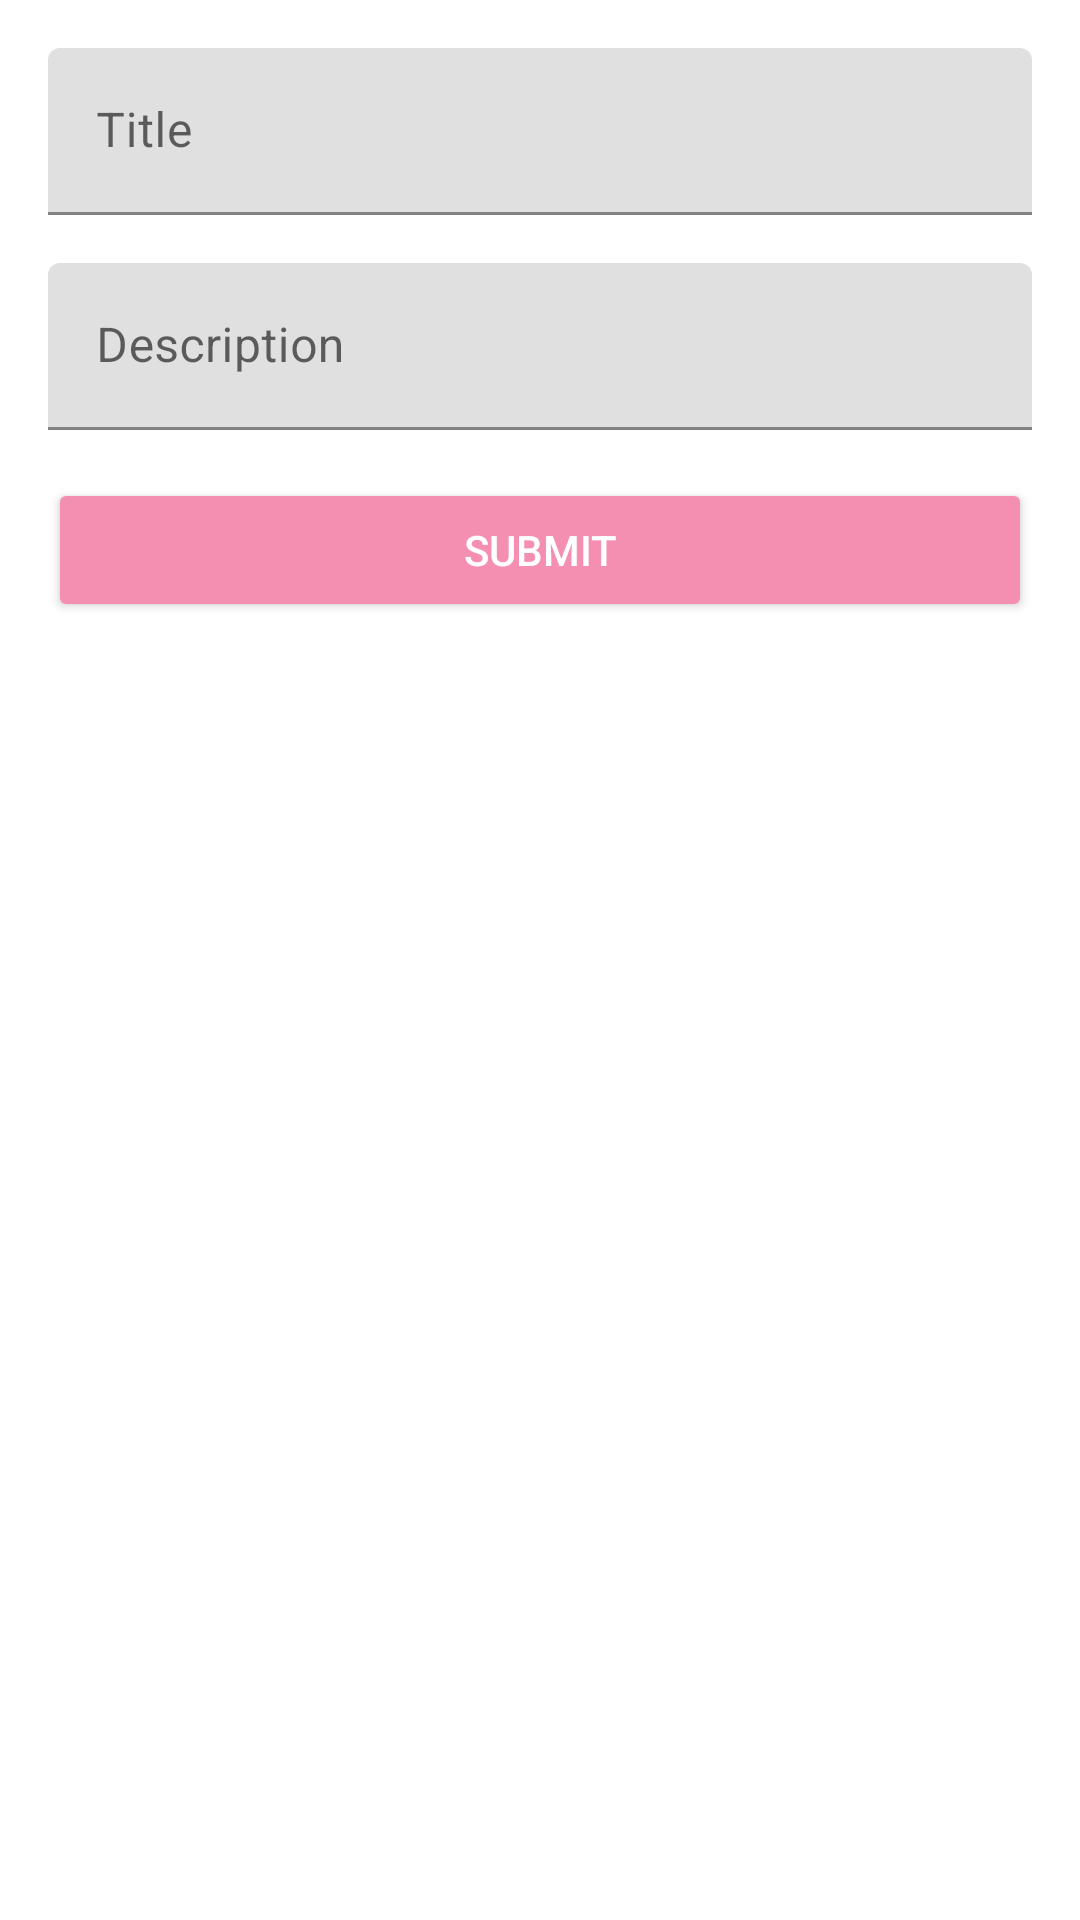

Layout XML and referenced resources for this Android screen:
<!-- AndroidManifest.xml: application theme Theme.MyNoteApp -->
<!-- res/layout/activity_note_add_update.xml -->
<?xml version="1.0" encoding="utf-8"?>
<LinearLayout xmlns:android="http://schemas.android.com/apk/res/android"
    xmlns:app="http://schemas.android.com/apk/res-auto"
    xmlns:tools="http://schemas.android.com/tools"
    android:layout_width="match_parent"
    android:layout_height="match_parent"
    android:orientation="vertical"
    android:padding="16dp"
    tools:context=".NoteAddUpdateActivity">

    <com.google.android.material.textfield.TextInputLayout
        android:layout_width="match_parent"
        android:layout_height="wrap_content"
        android:layout_marginBottom="16dp">

        <EditText
            android:layout_width="match_parent"
            android:layout_height="wrap_content"
            android:id="@+id/edt_title"
            android:hint="@string/title"
            android:inputType="textCapSentences"
            android:maxLines="1"/>

    </com.google.android.material.textfield.TextInputLayout>

    <com.google.android.material.textfield.TextInputLayout
        android:layout_width="match_parent"
        android:layout_height="wrap_content"
        android:layout_marginBottom="16dp">

        <EditText
            android:layout_width="match_parent"
            android:layout_height="wrap_content"
            android:id="@+id/edt_desc"
            android:hint="@string/description"
            android:inputType="textCapSentences"
            android:maxLines="1"/>

    </com.google.android.material.textfield.TextInputLayout>

    <Button
        android:layout_width="match_parent"
        android:layout_height="wrap_content"
        android:id="@+id/btn_submit"
        style="@style/Widget.AppCompat.Button.Colored"
        android:text="@string/submit"/>

</LinearLayout>
<!-- resources referenced by this layout -->
<resources>
  <string name="description">Description</string>
  <string name="submit">Submit</string>
  <string name="title">Title</string>
  <style name="Theme.MyNoteApp" parent="Theme.MaterialComponents.DayNight.DarkActionBar">
          
          <item name="colorPrimary">@color/blue_200</item>
          <item name="colorPrimaryVariant">@color/blue_700</item>
          <item name="colorOnPrimary">@color/white</item>
          
          <item name="colorSecondary">@color/pink_200</item>
          <item name="colorSecondaryVariant">@color/pink_700</item>
          <item name="colorOnSecondary">@color/black</item>
          
          <item name="android:statusBarColor" tools:targetApi="l">?attr/colorPrimaryVariant</item>
          
      </style>
  <color name="blue_200">#81D4FA</color>
  <color name="blue_700">#0288D1</color>
  <color name="white">#FFFFFFFF</color>
  <color name="pink_200">#F48FB1</color>
  <color name="pink_700">#C2185B</color>
  <color name="black">#FF000000</color>
</resources>
